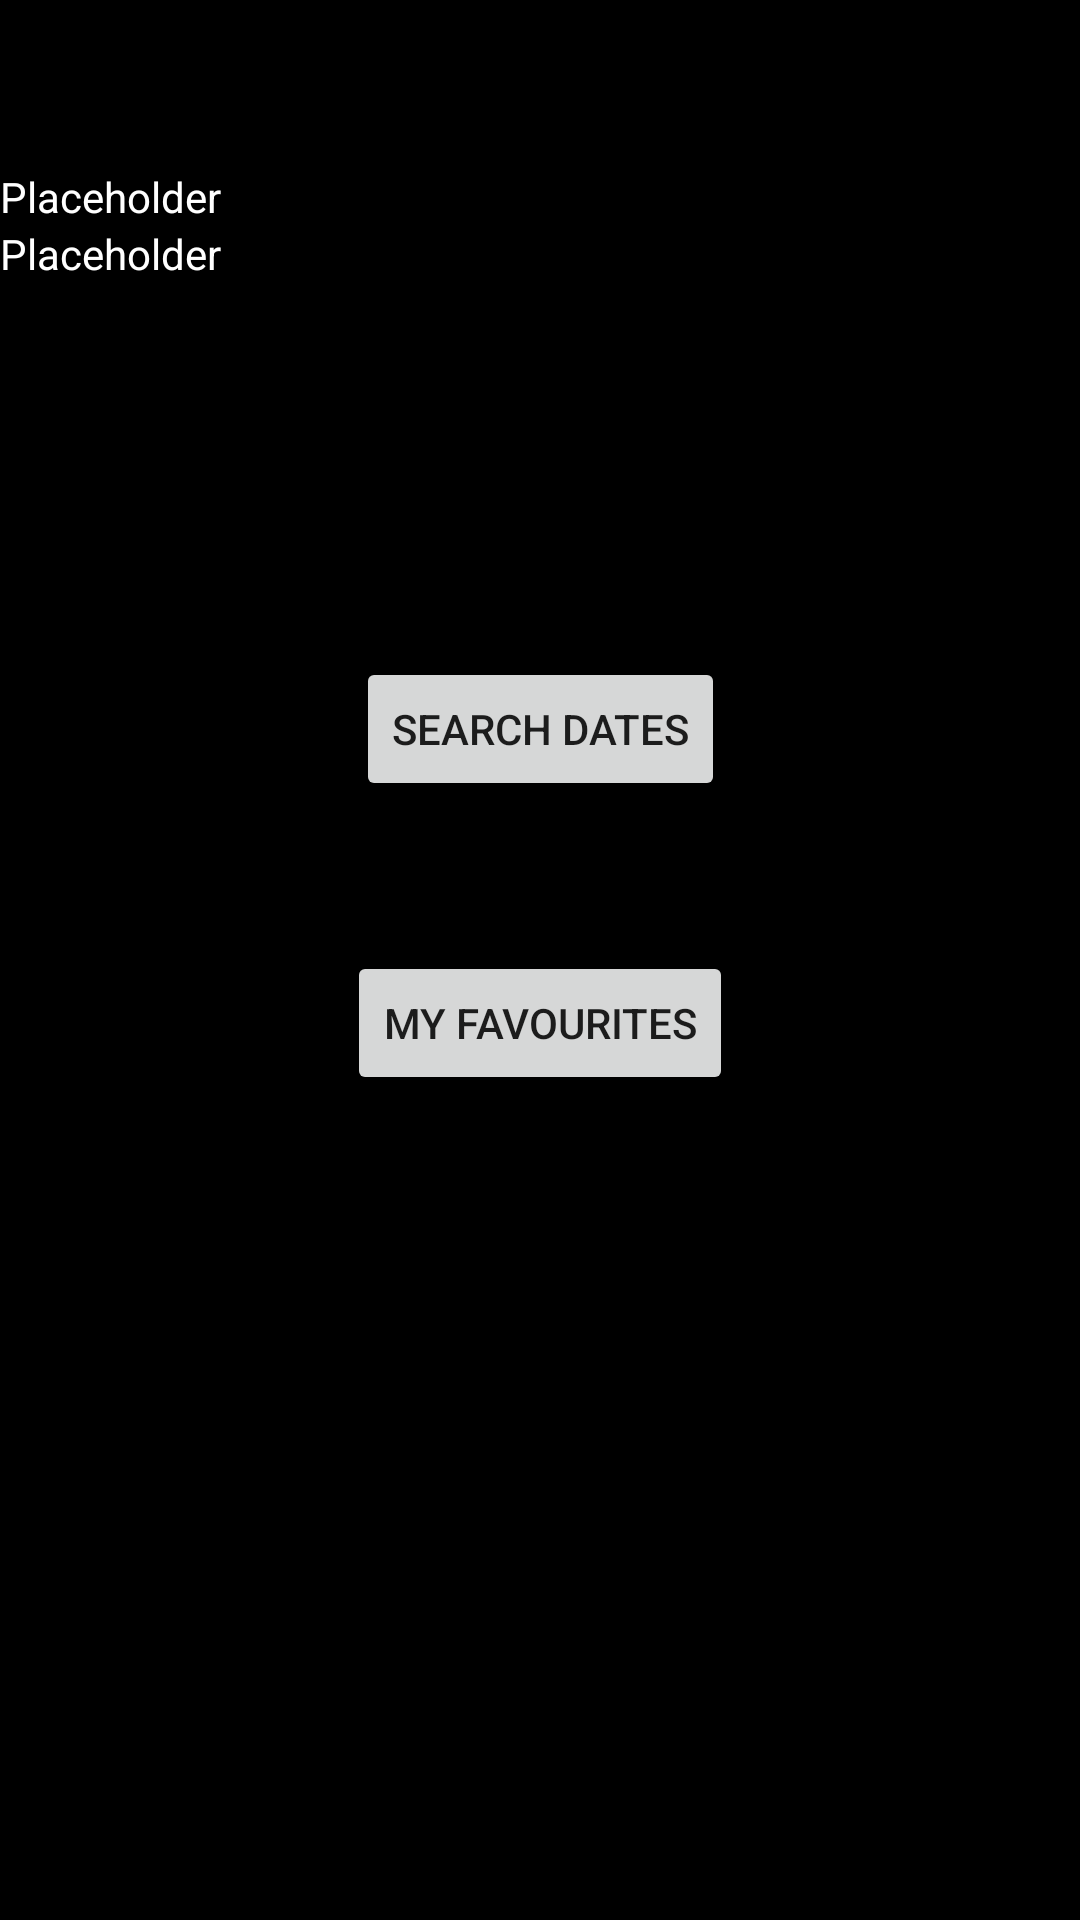

Android layout source for this screen:
<!-- AndroidManifest.xml: application theme Theme.CST2335_FinalProject -->
<!-- res/layout/activity_home.xml -->
<?xml version="1.0" encoding="utf-8"?>
<androidx.drawerlayout.widget.DrawerLayout xmlns:android="http://schemas.android.com/apk/res/android"
    xmlns:app="http://schemas.android.com/apk/res-auto"
    xmlns:tools="http://schemas.android.com/tools"
    android:id="@+id/drawer"
    android:layout_width="match_parent"
    android:layout_height="match_parent"
    tools:context=".HomeActivity"
    tools:openDrawer="start">

    <androidx.constraintlayout.widget.ConstraintLayout
        android:layout_width="match_parent"
        android:layout_height="match_parent"
        android:background="@color/black">

        <androidx.appcompat.widget.Toolbar
            android:id="@+id/toolbar"
            android:layout_width="match_parent"
            android:layout_height="wrap_content"
            app:layout_constraintTop_toTopOf="parent"
            android:background="@color/black"
            android:theme="@style/ToolbarStyle"/>

        <TextView
            android:id="@+id/nameWelcome"
            android:layout_width="wrap_content"
            android:layout_height="wrap_content"
            app:layout_constraintTop_toBottomOf="@+id/toolbar"
            android:text="Placeholder"
            android:textColor="@color/white"/>

        <TextView
            android:id="@+id/bodyWelcome"
            android:layout_width="wrap_content"
            android:layout_height="wrap_content"
            app:layout_constraintTop_toBottomOf="@id/nameWelcome"
            android:text="Placeholder"
            android:textColor="@color/white"/>

        <Button
            android:id="@+id/dateButton"
            android:layout_width="wrap_content"
            android:layout_height="wrap_content"
            android:text="Search Dates"
            app:layout_constraintBottom_toBottomOf="parent"
            app:layout_constraintLeft_toLeftOf="parent"
            app:layout_constraintRight_toRightOf="parent"
            app:layout_constraintTop_toTopOf="parent"
            app:layout_constraintVertical_bias="0.37" />

        <Button
            android:id="@+id/favouritesButton"
            android:layout_width="wrap_content"
            android:layout_height="wrap_content"
            app:layout_constraintTop_toBottomOf="@id/dateButton"
            app:layout_constraintLeft_toLeftOf="parent"
            app:layout_constraintRight_toRightOf="parent"
            android:layout_marginTop="50dp"
            android:text="My Favourites" />

    </androidx.constraintlayout.widget.ConstraintLayout>

    <com.google.android.material.navigation.NavigationView
        android:id="@+id/navigation"
        android:layout_width="wrap_content"
        android:layout_height="match_parent"
        android:layout_gravity="start"
        android:fitsSystemWindows="true"
        app:menu="@menu/nav_menu" />

</androidx.drawerlayout.widget.DrawerLayout>
<!-- resources referenced by this layout -->
<resources>
  <color name="black">#FF000000</color>
  <color name="white">#FFFFFFFF</color>
  <style name="ToolbarStyle" parent="Theme.AppCompat">
          <item name="android:textColorPrimary">@color/white</item>
          <item name="android:textColorSecondary">@color/nasa_red</item>
          <item name="background">@color/nasa_blue</item>
      </style>
  <style name="Theme.CST2335_FinalProject" parent="Theme.MaterialComponents.DayNight.DarkActionBar">
          
          <item name="colorPrimary">@color/purple_500</item>
          <item name="colorPrimaryVariant">@color/purple_700</item>
          <item name="colorOnPrimary">@color/white</item>
          
          <item name="colorSecondary">@color/teal_200</item>
          <item name="colorSecondaryVariant">@color/teal_700</item>
          <item name="colorOnSecondary">@color/black</item>
          
          <item name="android:statusBarColor" tools:targetApi="l">@color/black</item>
          
          <item name="windowActionBar">false</item>
          <item name="windowNoTitle">true</item>
          <item name="drawerArrowStyle">@style/DrawerArrowStyle</item>
      </style>
  <color name="nasa_red">#FE1923</color>
  <color name="nasa_blue">#003D92</color>
  <color name="purple_500">#FF6200EE</color>
  <color name="purple_700">#FF3700B3</color>
  <color name="teal_200">#FF03DAC5</color>
  <color name="teal_700">#FF018786</color>
  <style name="DrawerArrowStyle" parent="Widget.AppCompat.DrawerArrowToggle">
          <item name="spinBars">true</item>
          <item name="color">@color/white</item>
      </style>
</resources>
